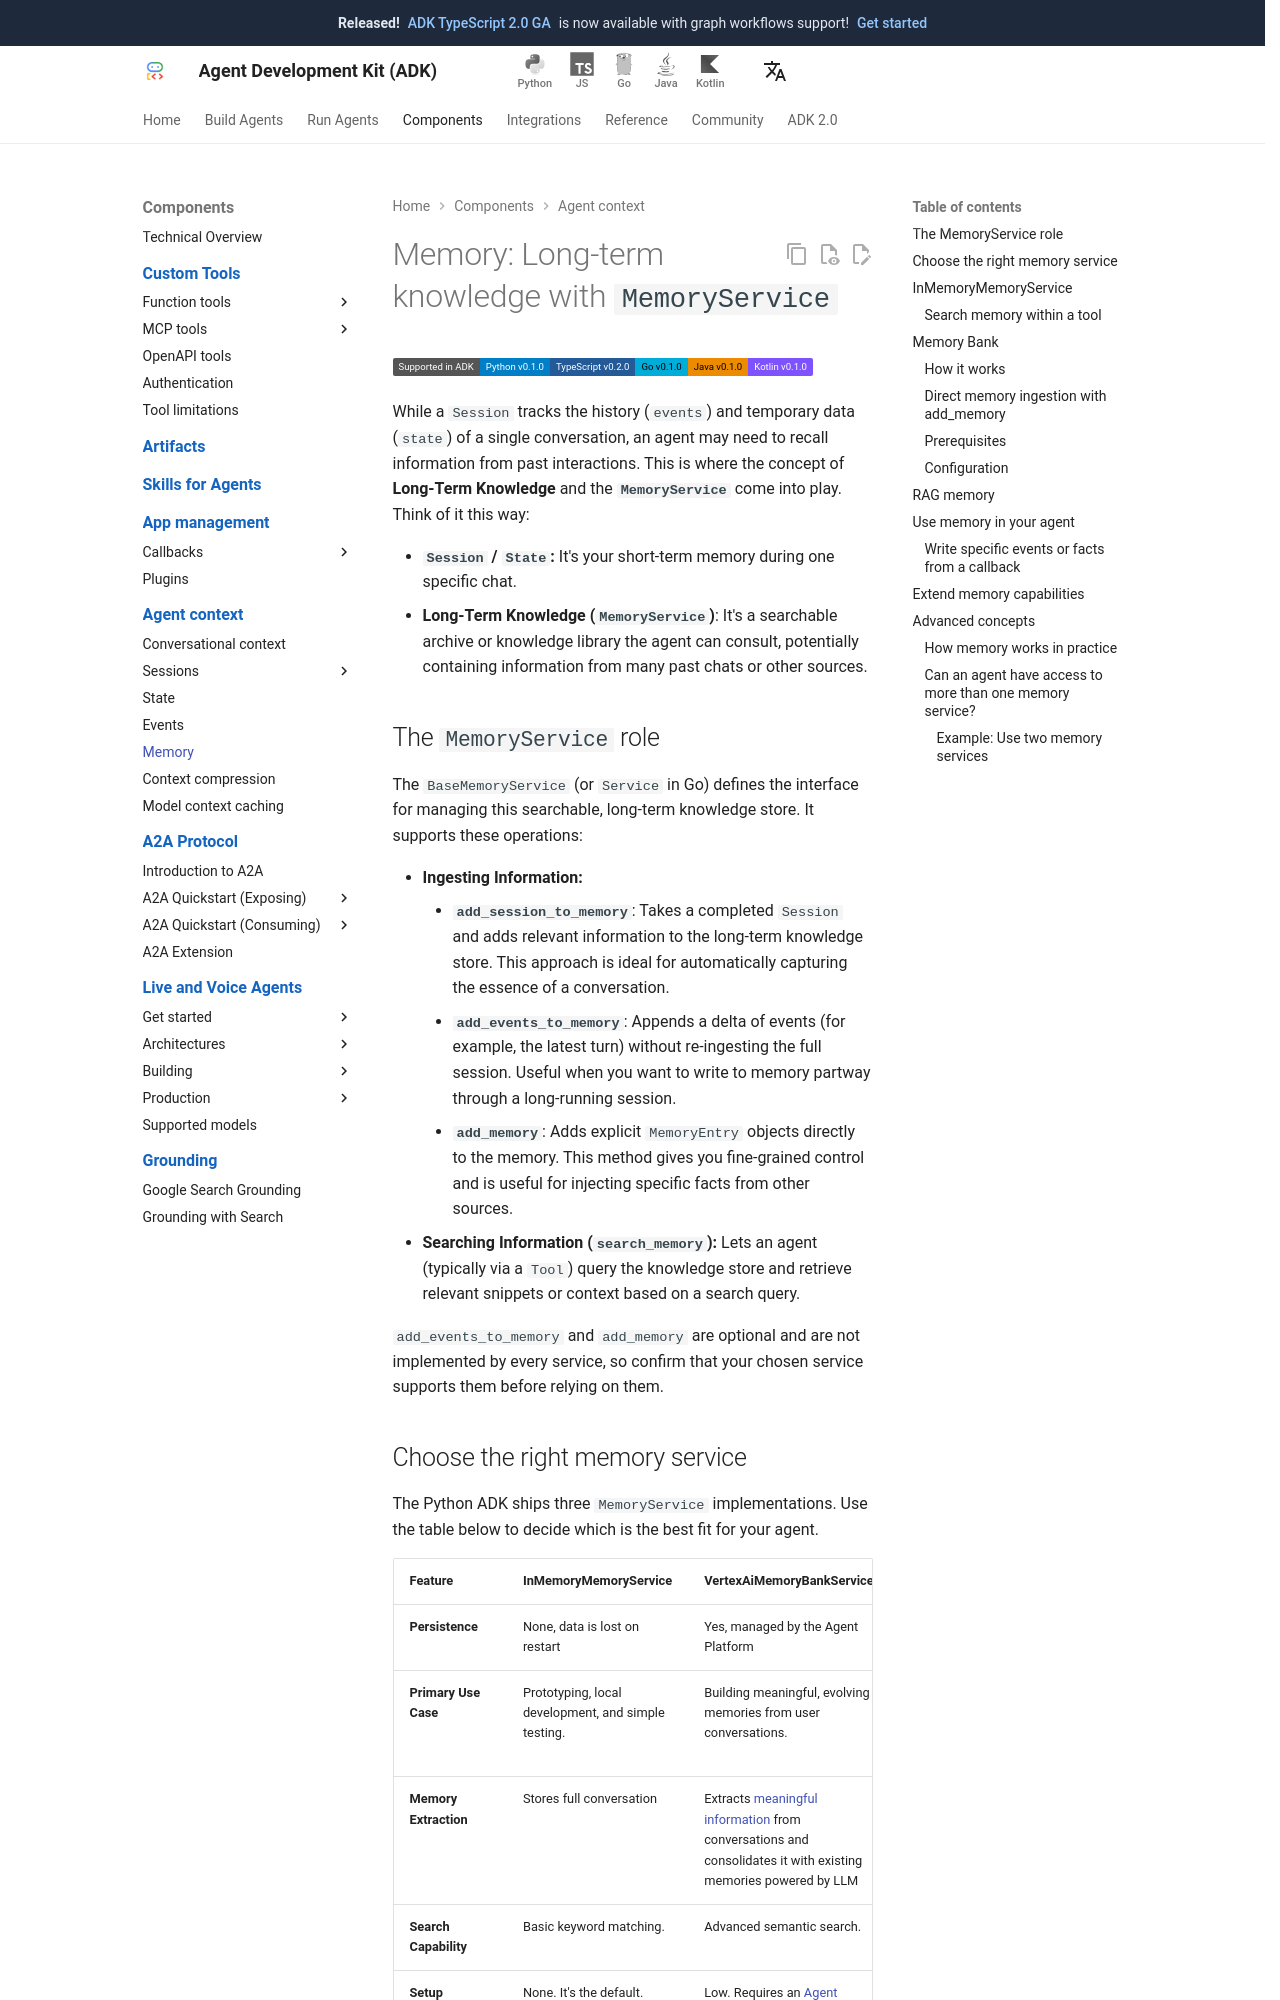

repository: adk-labs/adk-docs · page: sessions/memory/index.html · generator: mkdocs

# 메모리: `MemoryService`를 사용한 장기 지식

<div class="language-support-tag">
  <span class="lst-supported">ADK에서 지원</span><span class="lst-python">Python v0.1.0</span><span class="lst-typescript">TypeScript v0.2.0</span><span class="lst-go">Go v0.1.0</span><span class="lst-java">Java v0.1.0</span><span class="lst-kotlin">Kotlin v0.1.0</span>
</div>

`Session`이 단일 대화의 기록(`events`) 및 임시 데이터(`state`)를 추적하는 반면, 에이전트는 과거 상호작용의 정보를 회상해야 할 수도 있습니다. 이것이 바로 **장기 지식(Long-Term Knowledge)**과 **`MemoryService`**의 개념이 필요한 부분입니다. 다음과 같이 생각할 수 있습니다:

- **`Session` / `State`:** 특정 채팅 중의 단기 기억입니다.
- **장기 지식(`MemoryService`)**: 에이전트가 참조할 수 있는 검색 가능한 아카이브 또는 지식 라이브러리로, 여러 과거 채팅이나 기타 소스의 정보를 포함할 수 있습니다.

## `MemoryService` 역할

`BaseMemoryService`(Go에서는 `Service`)는 이 검색 가능한 장기 지식 저장소를 관리하기 위한 인터페이스를 정의합니다. 다음 작업을 지원합니다:

- **정보 수집(Ingesting Information):**
    - **`add_session_to_memory`**: 완료된 `Session`을 가져와 관련 정보를 장기 지식 저장소에 추가합니다. 이 방식은 대화의 핵심을 자동으로 캡처하는 데 이상적입니다.
    - **`add_events_to_memory`**: 전체 세션을 다시 수집하지 않고 이벤트 델타(예: 최신 턴)를 추가합니다. 장기 실행 세션 도중 메모리에 쓰고 싶을 때 유용합니다.
    - **`add_memory`**: 명시적인 `MemoryEntry` 객체를 메모리에 직접 추가합니다. 이 메서드는 세밀한 제어를 제공하며 다른 소스의 특정 팩트를 주입할 때 유용합니다.
- **정보 검색(`search_memory`):** 에이전트(일반적으로 `Tool`을 통해)가 지식 저장소를 쿼리하고 검색 쿼리를 기반으로 관련 스니펫이나 컨텍스트를 가져올 수 있도록 합니다.

`add_events_to_memory`와 `add_memory`는 선택 사항이며 모든 서비스에서 구현되는 것은 아니므로, 사용하기 전에 선택한 서비스가 이를 지원하는지 확인하세요.

## 올바른 메모리 서비스 선택

Python ADK는 세 가지 `MemoryService` 구현을 제공합니다. 아래 표를 사용하여 에이전트에 가장 적합한 것을 결정하세요.

| **기능** | **InMemoryMemoryService** | **VertexAiMemoryBankService** | **VertexAiRagMemoryService** |
| :--- | :--- | :--- | :--- |
| **지속성** | 없음(다시 시작하면 데이터가 손실됨) | 예(Agent Platform에서 관리) | 예(Knowledge Engine에 저장) |
| **주요 사용 사례** | 프로토타이핑, 로컬 개발 및 간단한 테스트. | 사용자 대화에서 의미 있고 진화하는 메모리를 구축합니다. | 전체 대화 코퍼스 또는 다른 RAG 색인 콘텐츠와 함께 벡터 검색을 수행합니다. |
| **메모리 추출** | 전체 대화 저장 | LLM을 기반으로 대화에서 [의미 있는 정보](https://cloud.google.com/vertex-ai/generative-ai/docs/agent-engine/memory-bank/generate-memories)를 추출하고 기존 메모리와 통합합니다. | [Knowledge Engine](https://cloud.google.com/vertex-ai/generative-ai/docs/rag-engine/rag-overview)으로 색인된 전체 대화를 저장합니다. |
| **검색 기능** | 기본 키워드 일치. | 고급 시맨틱 검색. | Knowledge Engine 기반 벡터 유사도 검색. |
| **설정 복잡성** | 없음. 기본값입니다. | 낮음. Agent Platform의 [Agent Runtime](https://cloud.google.com/vertex-ai/generative-ai/docs/agent-engine/memory-bank/overview) 인스턴스가 필요합니다. | 중간. [Knowledge Engine](https://cloud.google.com/vertex-ai/generative-ai/docs/rag-engine/manage-your-rag-corpus)이 필요합니다. |
| **종속성** | 없음. | Google Cloud 프로젝트, Agent Platform API | Google Cloud 프로젝트, Knowledge Engine, Agent Platform SDK(선택 설치). |
| **사용 시기** | 프로토타이핑을 위해 여러 세션의 채팅 기록을 검색하려는 경우. | 에이전트가 과거 상호작용을 기억하고 학습하기를 원하는 경우. | 이미 RAG 인프라가 있거나 원시 대화 기록을 검색하려는 경우. |

`google.adk.memory`에서 `VertexAiRagMemoryService`를 항상 가져올 수 있지만, `pip install google-adk[gcp]`를 통해 Agent Platform SDK가 설치되어 있지 않으면 생성 시 `ImportError`가 발생합니다. Memory Bank와 RAG 기반 메모리는 아래의 [Memory Bank](#memory-bank) 및 [RAG 메모리](#rag-memory)에 설명되어 있습니다.
